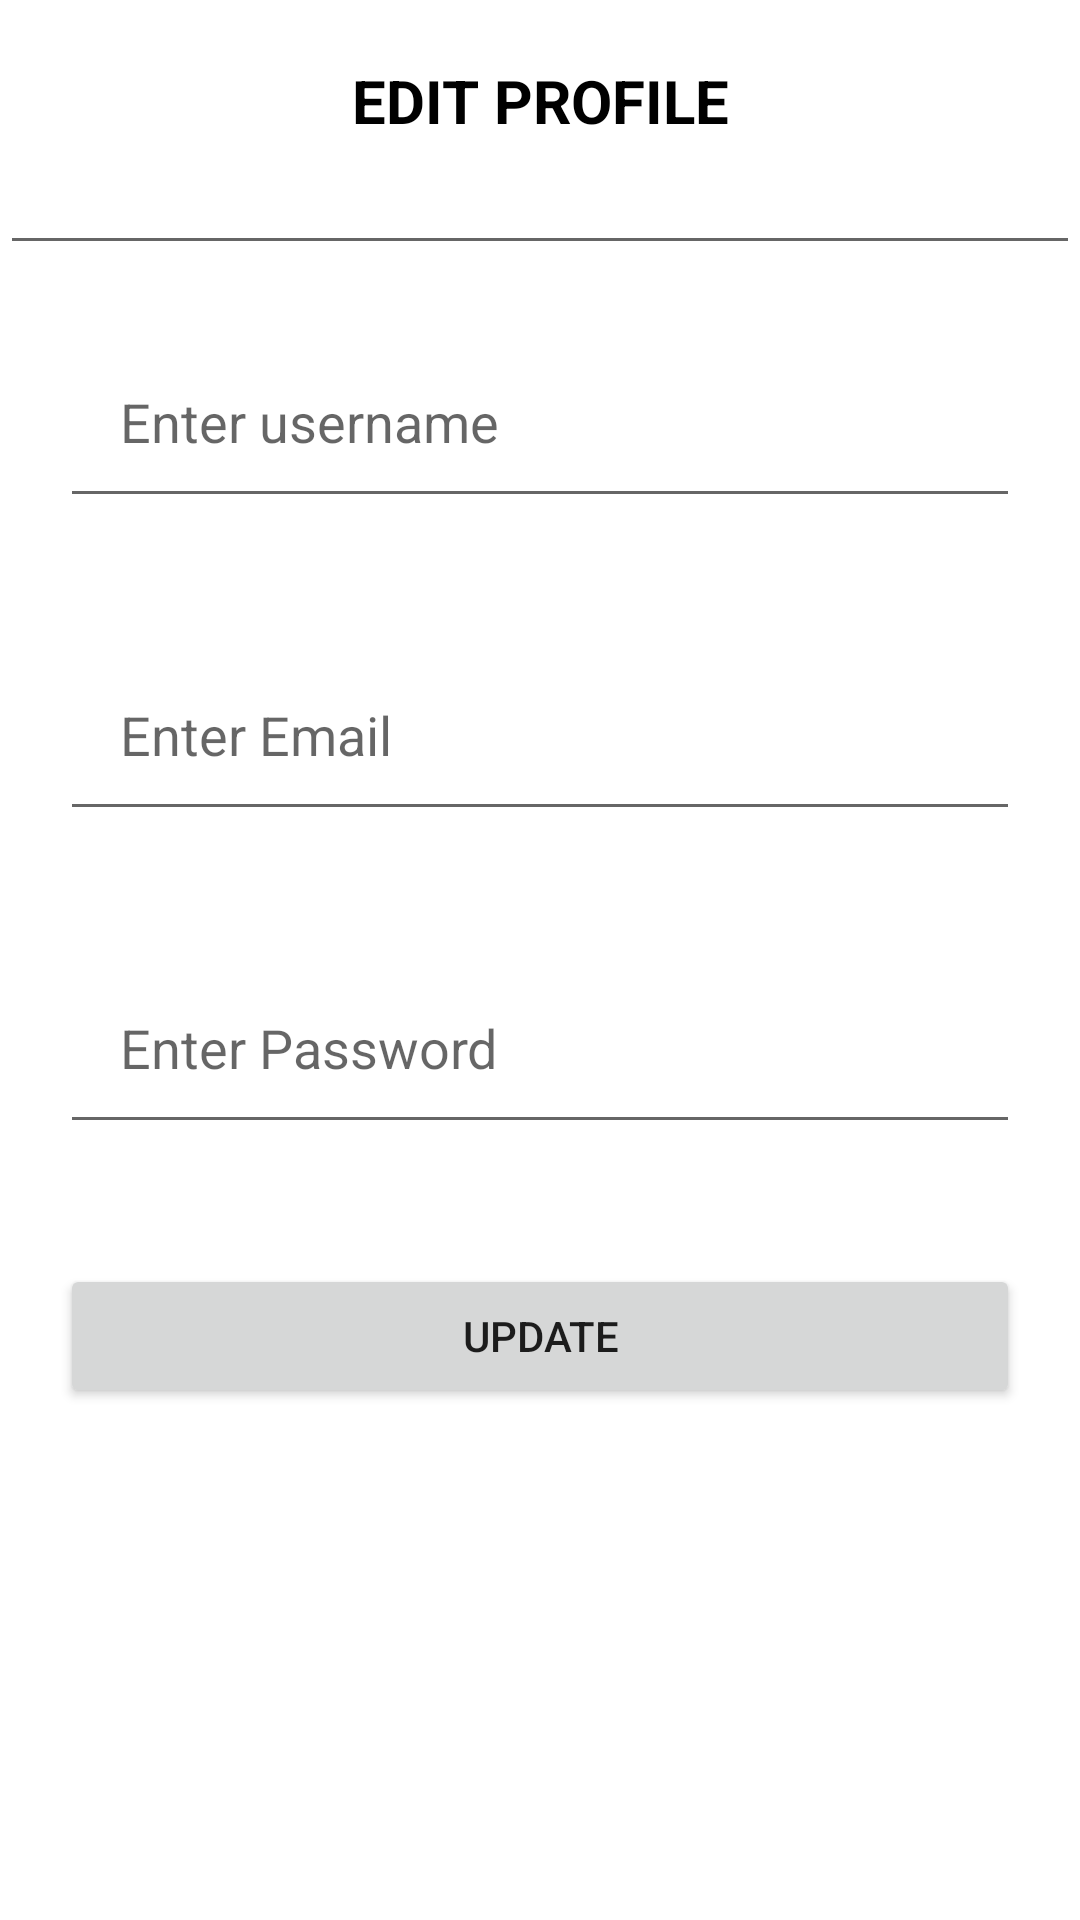

Write the Android layout XML for this screen, with the resource values it uses.
<!-- AndroidManifest.xml: application theme Theme.MyDB_Example -->
<!-- res/layout/activity_update.xml -->
<?xml version="1.0" encoding="utf-8"?>
<LinearLayout xmlns:android="http://schemas.android.com/apk/res/android"
    xmlns:app="http://schemas.android.com/apk/res-auto"
    xmlns:tools="http://schemas.android.com/tools"
    android:layout_width="match_parent"
    android:orientation="vertical"
    android:layout_height="match_parent"
    tools:context=".UpdateActivity">


    <TextView
        android:layout_width="match_parent"
        android:layout_height="wrap_content"
        android:text="EDIT PROFILE"
        android:textAlignment="center"
        android:textColor="@color/black"
        android:textSize="20dp"
        android:layout_marginTop="20dp"
        android:textStyle="bold"/>
    <EditText
        android:layout_width="match_parent"
        android:layout_height="wrap_content"
        android:id="@+id/ed_id"
        android:text=""/>

    <EditText
        android:layout_width="match_parent"
        android:layout_height="wrap_content"
        android:id="@+id/ed_u_userrname"
        android:hint="Enter username"
        android:padding="20dp"
        android:layout_margin="20dp"
        />
    <EditText
        android:layout_width="match_parent"
        android:layout_height="wrap_content"
        android:id="@+id/ed_u_email"
        android:hint="Enter Email"
        android:padding="20dp"
        android:layout_margin="20dp"
        />

    <EditText
        android:layout_width="match_parent"
        android:layout_height="wrap_content"
        android:id="@+id/ed_u_password"
        android:hint="Enter Password"
        android:padding="20dp"
        android:layout_margin="20dp"
        />


    <Button
        android:layout_width="match_parent"
        android:layout_height="wrap_content"
        android:id="@+id/btn_update"
        android:text="Update"
        android:padding="10dp"
        android:layout_margin="20dp"
        />


</LinearLayout>
<!-- resources referenced by this layout -->
<resources>
  <style name="Theme.MyDB_Example" parent="Theme.MaterialComponents.DayNight.DarkActionBar">
          
          <item name="colorPrimary">@color/purple_500</item>
          <item name="colorPrimaryVariant">@color/purple_700</item>
          <item name="colorOnPrimary">@color/white</item>
          
          <item name="colorSecondary">@color/teal_200</item>
          <item name="colorSecondaryVariant">@color/teal_700</item>
          <item name="colorOnSecondary">@color/black</item>
          
          <item name="android:statusBarColor" tools:targetApi="l">?attr/colorPrimaryVariant</item>
          
      </style>
  <!-- not gathered from this repository: default colours our renderer supplied (Android Studio template values) -->
  <color name="purple_500">#FF6200EE</color>
  <color name="purple_700">#FF3700B3</color>
  <color name="teal_200">#FF03DAC5</color>
  <color name="teal_700">#FF018786</color>
  <color name="black">#FF000000</color>
  <color name="white">#FFFFFFFF</color>
</resources>
